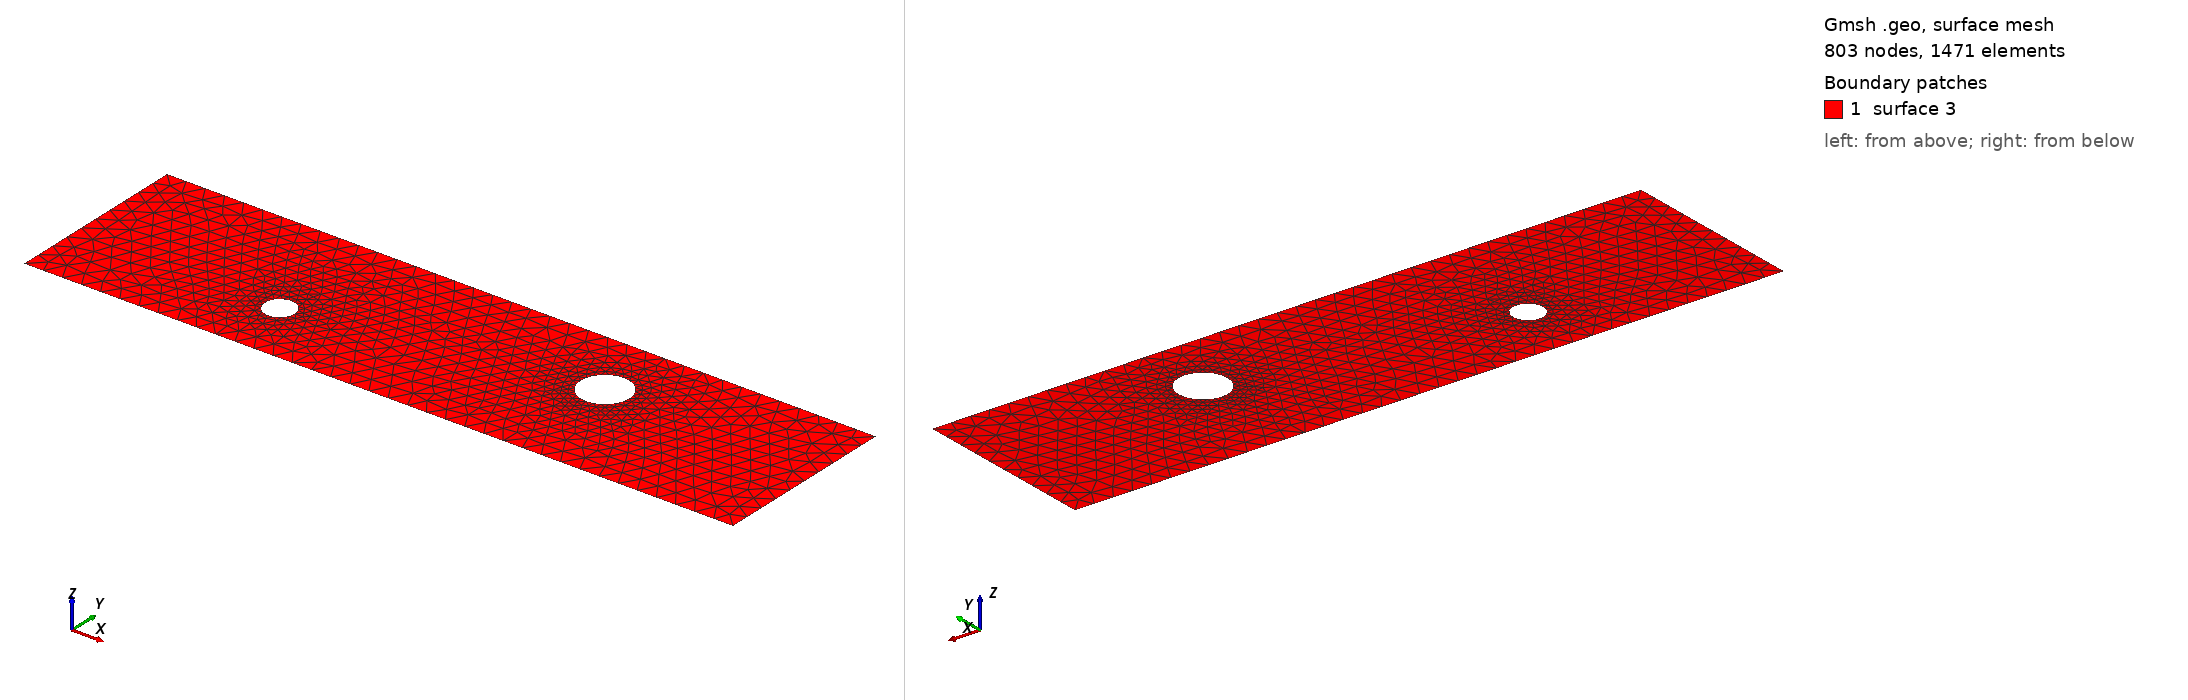

Gmsh geometry script, surface-meshed: 803 nodes, 1471 surface elements. Boundary patches (legend numbers): 1 surface 3. Left view from above one corner, right view from below the opposite corner. The script declares no physical surfaces, so the legend lists its geometric surfaces. The drawing asked Gmsh for element sizes between 1% and 20% of the model's largest extent; the script's own settings can give other sizes.

=== cad_250.geo (drawn) ===
//+
SetFactory("OpenCASCADE");
//+
Point(1) = {0.660672, -4.661875, 0.000000, 1.000000};
//+
Point(2) = {36.846831, -4.661875, 0.000000, 1.000000};
//+
Point(3) = {36.846831, 4.833263, 0.000000, 1.000000};
//+
Point(4) = {0.660672, 4.833263, 0.000000, 1.000000};
//+
Line(1) = {4, 1};
//+
Line(2) = {1, 2};
//+
Line(3) = {2, 3};
//+
Line(4) = {3, 4};
//+
Curve Loop(1) = {1, 2, 3, 4};
//+
Point(6) = {26.992518, 1.271407, 0.000000, 0.123966};
//+
Point(5) = {25.752863, 1.271407, 0.000000, 0.123966};
//+
Point(7) = {25.133035, 2.344980, 0.000000, 0.123966};
//+
Point(8) = {25.133035, 0.197834, 0.000000, 0.123966};
//+
Point(10) = {11.924782, -1.330103, 0.000000, 0.076977};
//+
Point(9) = {11.155015, -1.330103, 0.000000, 0.076977};
//+
Point(11) = {10.770132, -0.663465, 0.000000, 0.076977};
//+
Point(12) = {10.770132, -1.996740, 0.000000, 0.076977};
//+
Ellipse(5) = {6, 5, 7, 7};
//+
Ellipse(6) = {7, 5, 8, 8};
//+
Ellipse(7) = {8, 5, 6, 6};
//+
Curve Loop(2) = {5, 6, 7};
//+
Ellipse(8) = {10, 9, 11, 11};
//+
Ellipse(9) = {11, 9, 12, 12};
//+
Ellipse(10) = {12, 9, 10, 10};
//+
Curve Loop(3) = {8, 9, 10};
//+
Plane Surface(3) = {1, 2, 3};
//+
Physical Curve("INFLOW", 100) = {1};
//+
Physical Curve("OUTFLOW", 101) = {3};
//+
Physical Curve("WALL_BOUNDARY", 102) = {2, 4};
//+
Physical Curve("OBSTACLE", 103) = {5, 6, 7, 8, 9, 10};
